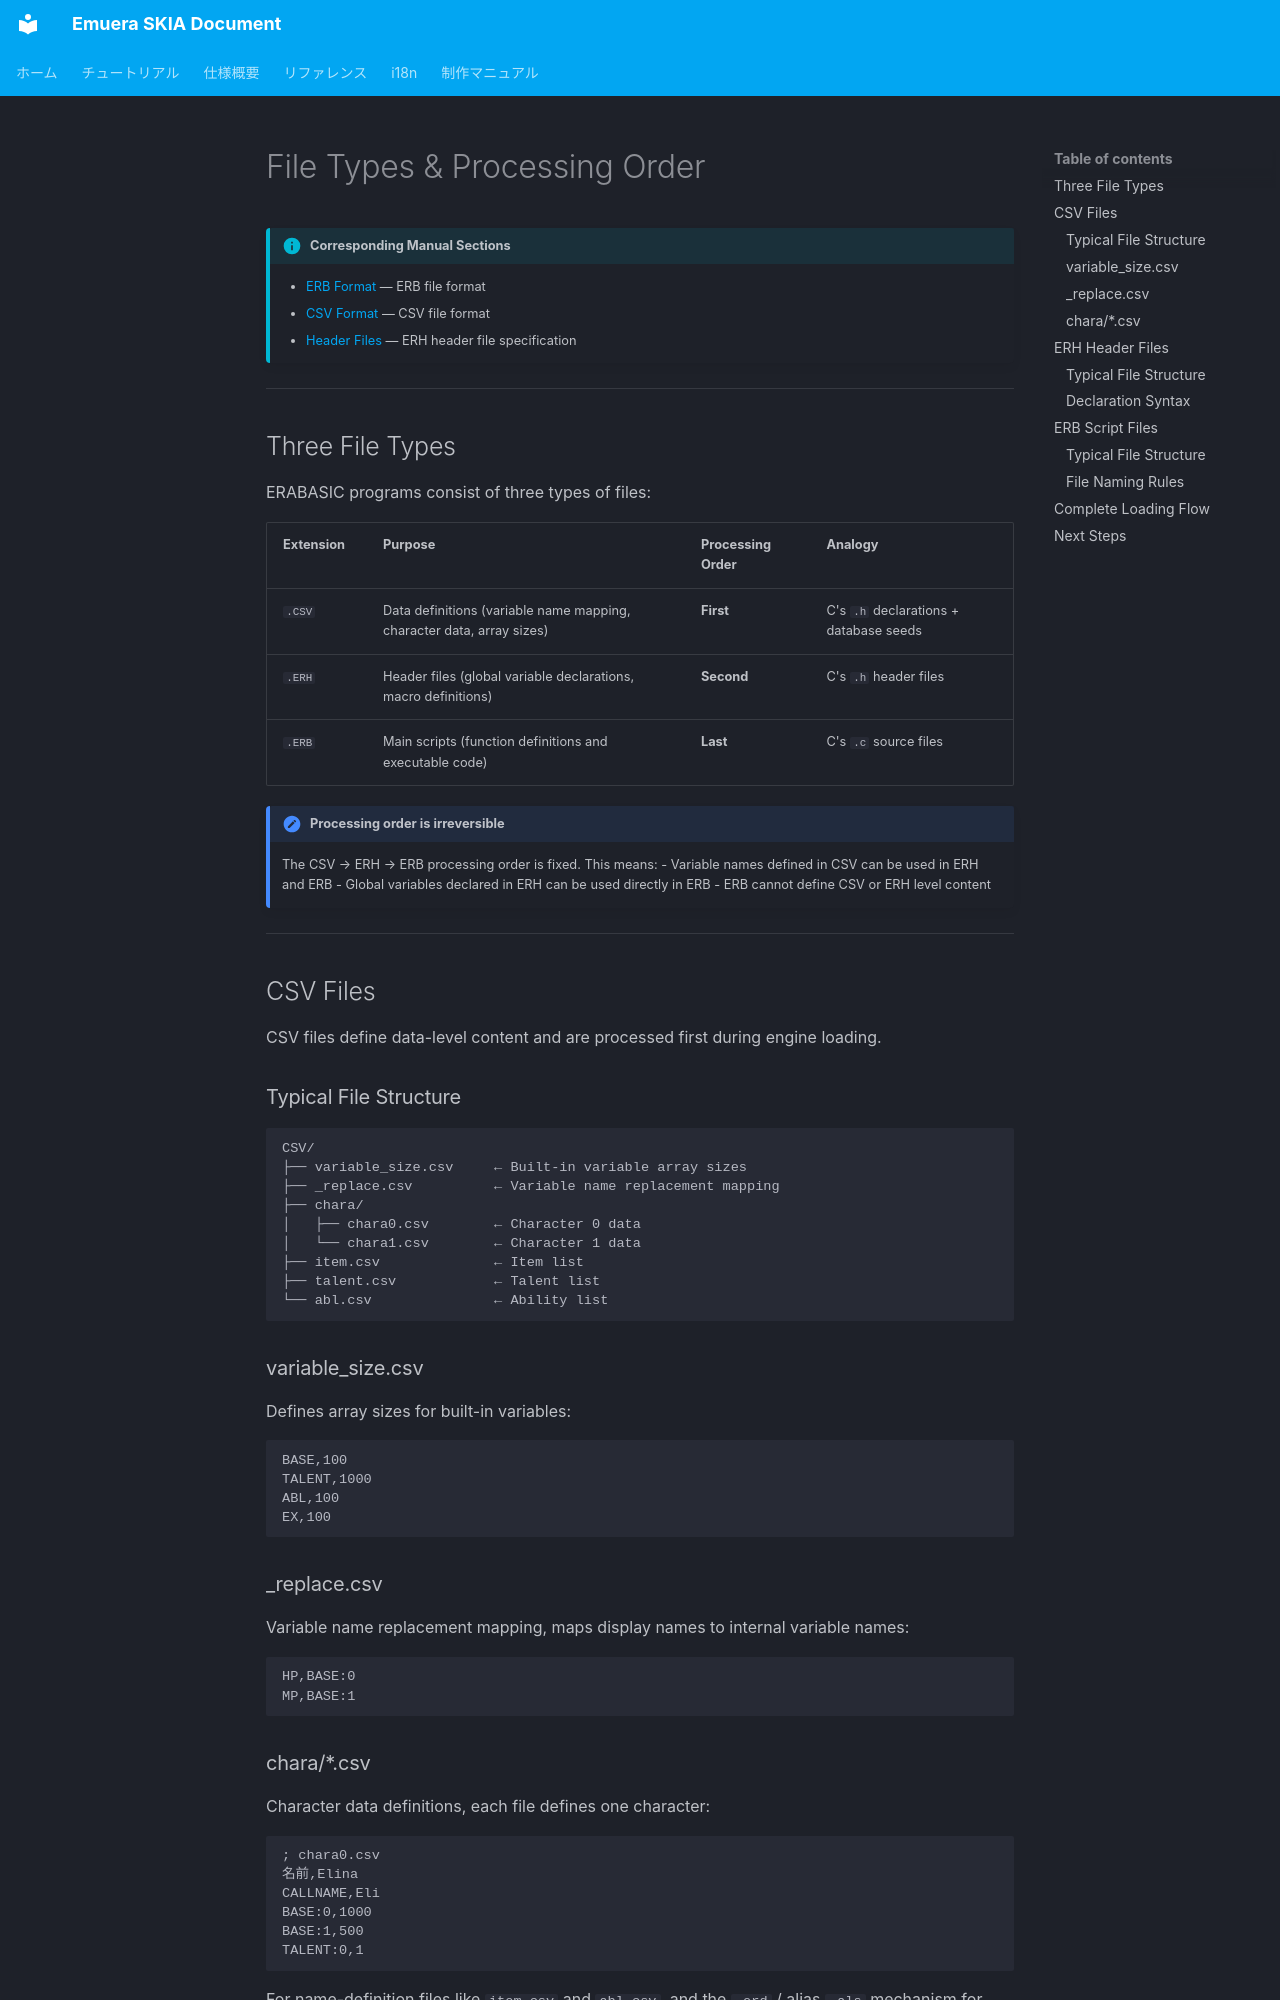

repository: qirchen421/emuera.sk.doc · page: tutorial/file-types.en.html · generator: mkdocs

# File Types & Processing Order

!!! info "Corresponding Manual Sections"

    - [ERB Format](../eramaker/ERB_format.en.md) — ERB file format
    - [CSV Format](../eramaker/CSV_format.en.md) — CSV file format
    - [Header Files](../Emuera/ERH.en.md) — ERH header file specification

---

## Three File Types

ERABASIC programs consist of three types of files:

| Extension | Purpose | Processing Order | Analogy |
|--------|------|----------|------|
| `.CSV` | Data definitions (variable name mapping, character data, array sizes) | **First** | C's `.h` declarations + database seeds |
| `.ERH` | Header files (global variable declarations, macro definitions) | **Second** | C's `.h` header files |
| `.ERB` | Main scripts (function definitions and executable code) | **Last** | C's `.c` source files |

!!! important "Processing order is irreversible"

    The CSV → ERH → ERB processing order is fixed. This means:
    - Variable names defined in CSV can be used in ERH and ERB
    - Global variables declared in ERH can be used directly in ERB
    - ERB cannot define CSV or ERH level content

---

## CSV Files

CSV files define data-level content and are processed first during engine loading.

### Typical File Structure

```
CSV/
├── variable_size.csv     ← Built-in variable array sizes
├── _replace.csv          ← Variable name replacement mapping
├── chara/
│   ├── chara0.csv        ← Character 0 data
│   └── chara1.csv        ← Character 1 data
├── item.csv              ← Item list
├── talent.csv            ← Talent list
└── abl.csv               ← Ability list
```

### variable_size.csv

Defines array sizes for built-in variables:

```csv
BASE,100
TALENT,1000
ABL,100
EX,100
```

### _replace.csv

Variable name replacement mapping, maps display names to internal variable names:

```csv
HP,BASE:0
MP,BASE:1
```
